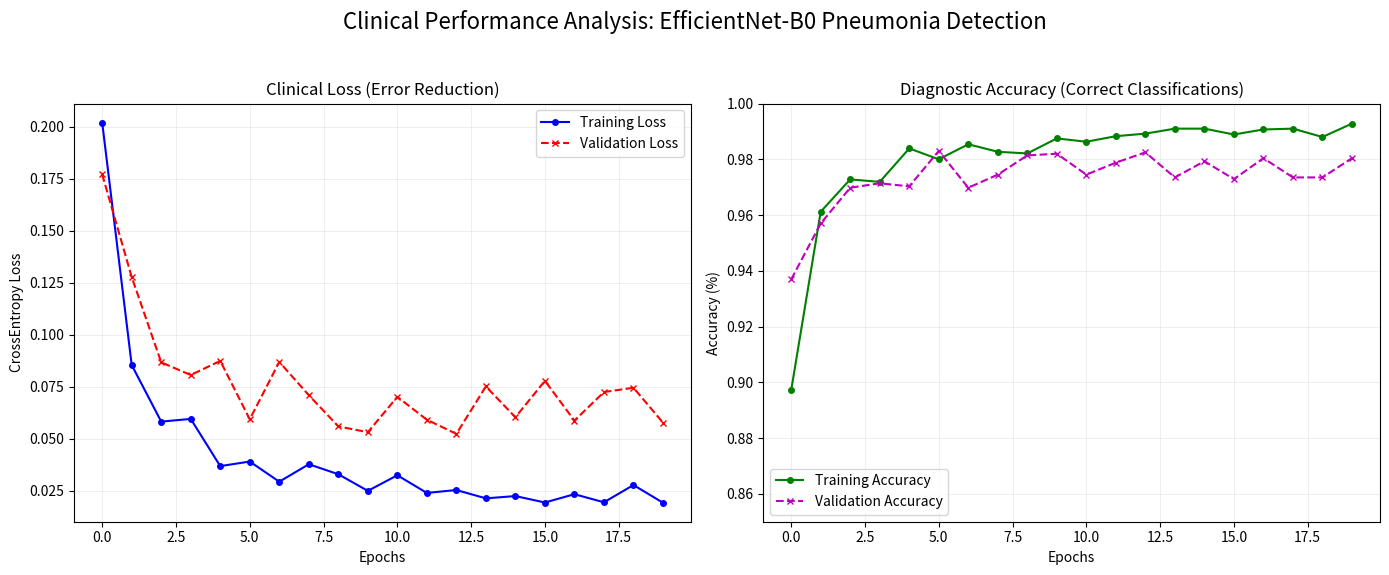

The script that saved this image:
import matplotlib.pyplot as plt

# --- DATA ENTRY (Extracted from your Phase 3 Results) ---
# Use the exact 20 numbers you generated during your 273-minute training run.
epochs = list(range(20))

# 1. Loss Data (Measures the 'error' or 'uncertainty' of the model)
train_loss = [0.2021, 0.0855, 0.0583, 0.0596, 0.0369, 0.0391, 0.0294, 0.0378, 0.0330, 0.0250, 0.0325, 0.0240, 0.0254, 0.0214, 0.0225, 0.0194, 0.0234, 0.0195, 0.0278, 0.0193]
val_loss = [0.1772, 0.1278, 0.0868, 0.0807, 0.0875, 0.0594, 0.0870, 0.0710, 0.0560, 0.0532, 0.0702, 0.0592, 0.0524, 0.0752, 0.0604, 0.0779, 0.0588, 0.0725, 0.0746, 0.0578]

# 2. Accuracy Data (Measures the percentage of correct diagnoses)
# Included the values from epoch logs (i.e. from Epoch 0 to Epoch 19)
train_acc = [0.8972, 0.9612, 0.9728, 0.9719, 0.9839, 0.9800, 0.9854, 0.9827, 0.9821, 0.9875, 0.9863, 0.9883, 0.9892, 0.9910, 0.9910, 0.9889, 0.9907, 0.9910, 0.9880, 0.9928]
val_acc = [0.9369, 0.9570, 0.9698, 0.9714, 0.9703, 0.9830, 0.9698, 0.9745, 0.9814, 0.9820, 0.9745, 0.9788, 0.9825, 0.9735, 0.9793, 0.9729, 0.9804, 0.9735, 0.9735, 0.9804]

# --- VISUALIZATION SETUP ---
# We create a 1x2 subplot grid to show Loss and Accuracy side-by-side.
# This format is preferred for academic posters and clinical reports.
plt.figure(figsize=(14, 6))
plt.suptitle('Clinical Performance Analysis: EfficientNet-B0 Pneumonia Detection', fontsize=16)

# Plot 1: Clinical Loss Convergence
# This graph shows how the model's error decreased over time.
plt.subplot(1, 2, 1)
plt.plot(epochs, train_loss, 'b-o', label='Training Loss', markersize=4)
plt.plot(epochs, val_loss, 'r--x', label='Validation Loss', markersize=4)
plt.title('Clinical Loss (Error Reduction)')
plt.xlabel('Epochs')
plt.ylabel('CrossEntropy Loss')
plt.legend()
plt.grid(True, alpha=0.2)

# Plot 2: Diagnostic Accuracy
# This graph shows the percentage of correct classifications (Normal vs Pneumonia).
plt.subplot(1, 2, 2)
plt.plot(epochs, train_acc, 'g-o', label='Training Accuracy', markersize=4)
plt.plot(epochs, val_acc, 'm--x', label='Validation Accuracy', markersize=4)
plt.title('Diagnostic Accuracy (Correct Classifications)')
plt.xlabel('Epochs')
plt.ylabel('Accuracy (%)')
plt.ylim(0.85, 1.0) # We zoom in on the 85-100% range to see the fine-tuning.
plt.legend()
plt.grid(True, alpha=0.2)

# --- FINAL OUTPUT ---
plt.tight_layout(rect=[0, 0.03, 1, 0.95])
plt.savefig('full_training_performance.png', dpi=300) # Save as high-res for your report.
plt.show()

print("✅ Professional performance curves saved as 'full_training_performance.png'")
